Photos from the image-classification dataset "classification_dataset" in the GitHub repository SahanaK17/Coffee_Fruit_Prediction. Its 3 classes are: overripe, ripe, unripe.

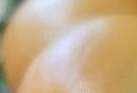
Label: ripe

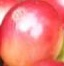
Label: ripe

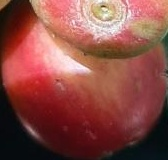
Label: unripe

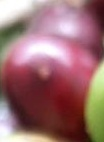
Label: overripe

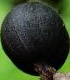
Label: overripe

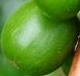
Label: unripe
